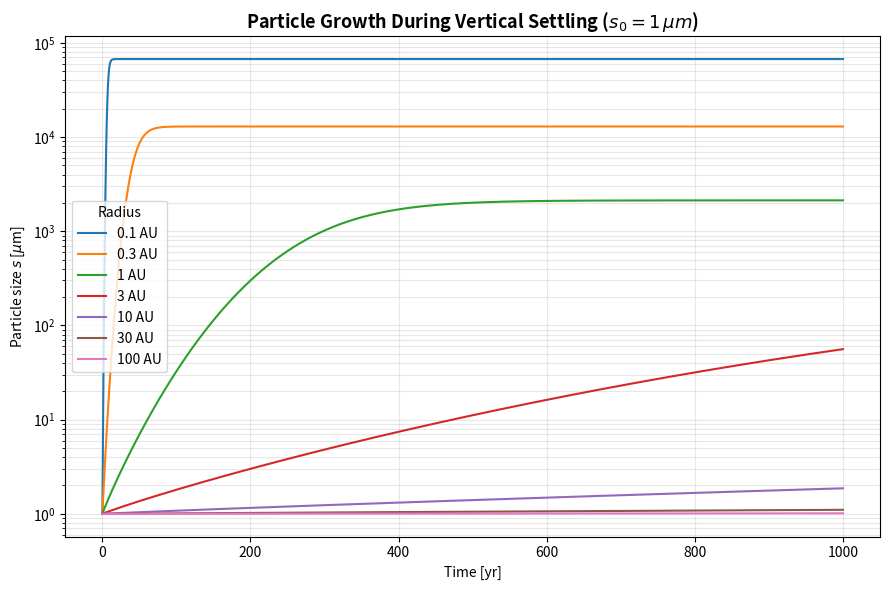

Reproduce this figure in Python.
import numpy as np
import matplotlib.pyplot as plt

from scipy.integrate import solve_ivp


G = 6.67430e-11
k_B = 1.380649e-23
m_H = 1.6735575e-27

AU = 1.495978707e11
M_sun = 1.98847e30


M_star = 1.0 * M_sun

T0 = 150.0
mu = 2.34

Sigma0 = 1700.0
r0 = 1.0 * AU

p_law = -3/2
t_law = -3/7

rho_m = 1000.0
f = 1e-2

v_th = 1000.0
N_H = 5.0


def temperature(r):
    return T0 * (r / r0)**t_law


def sound_speed(T):
    return np.sqrt(k_B * T / (mu * m_H))


def omega_K(r):
    return np.sqrt(G * M_star / r**3)


def scale_height(r):
    T = temperature(r)
    cs = sound_speed(T)
    return cs / omega_K(r)


def Sigma_g(r):
    return Sigma0 * (r / r0)**p_law


def rho_g(z, r):
    H = scale_height(r)
    rho0 = Sigma_g(r) / (np.sqrt(2 * np.pi) * H)
    return rho0 * np.exp(-0.5 * (z / H)**2)


def rhs(t, y, r):

    m = y[0]
    z = y[1]

    rho = rho_g(z, r)
    Omega = omega_K(r)

    s = (3 * m / (4 * np.pi * rho_m))**(1/3)

    dmdt = (
        3/4
        * Omega**2
        * f
        / v_th
        * z
        * m
    )

    dzdt = (
        -(rho_m / rho)
        * (s / v_th)
        * Omega**2
        * z
    )

    return [dmdt, dzdt]


s0_um = 1.0
s0 = s0_um * 1e-6

m0 = (
    4/3
    * np.pi
    * rho_m
    * s0**3
)


r_values = np.array([
    0.1,
    0.3,
    1.0,
    3.0,
    10.0,
    30.0,
    100.0
]) * AU


t0 = 0.0
tf = 1000.0 * 365.25 * 24 * 3600

t_eval = np.linspace(
    t0,
    tf,
    1200
)


fig, ax = plt.subplots(figsize=(9, 6))

ax.set_title(
    f"Particle Growth During Vertical Settling "
    f"($s_0={s0_um:g}\\,\\mu m$)",
    fontsize=13,
    fontweight="bold"
)


for r in r_values:

    H = scale_height(r)
    z0 = N_H * H

    y0 = [
        m0,
        z0
    ]

    sol = solve_ivp(
        lambda t, y: rhs(t, y, r),
        (t0, tf),
        y0,
        t_eval=t_eval,
        method="RK45",
        rtol=1e-8,
        atol=1e-12
    )

    t = sol.t
    m = sol.y[0]

    s = (
        3 * m /
        (4 * np.pi * rho_m)
    )**(1/3)

    ax.plot(
        t / (365.25 * 24 * 3600),
        s / 1e-6,
        label=f"{r/AU:g} AU"
    )

    print(
        f"r = {r/AU:g} AU, "
        f"final size = {s[-1]/1e-6:.5f} μm"
    )


ax.set_xlabel("Time [yr]")
ax.set_ylabel(r"Particle size $s$ [$\mu$m]")

ax.set_yscale("log")

ax.grid(
    True,
    which="both",
    alpha=0.3
)

ax.legend(title="Radius")

plt.tight_layout()
plt.show()
